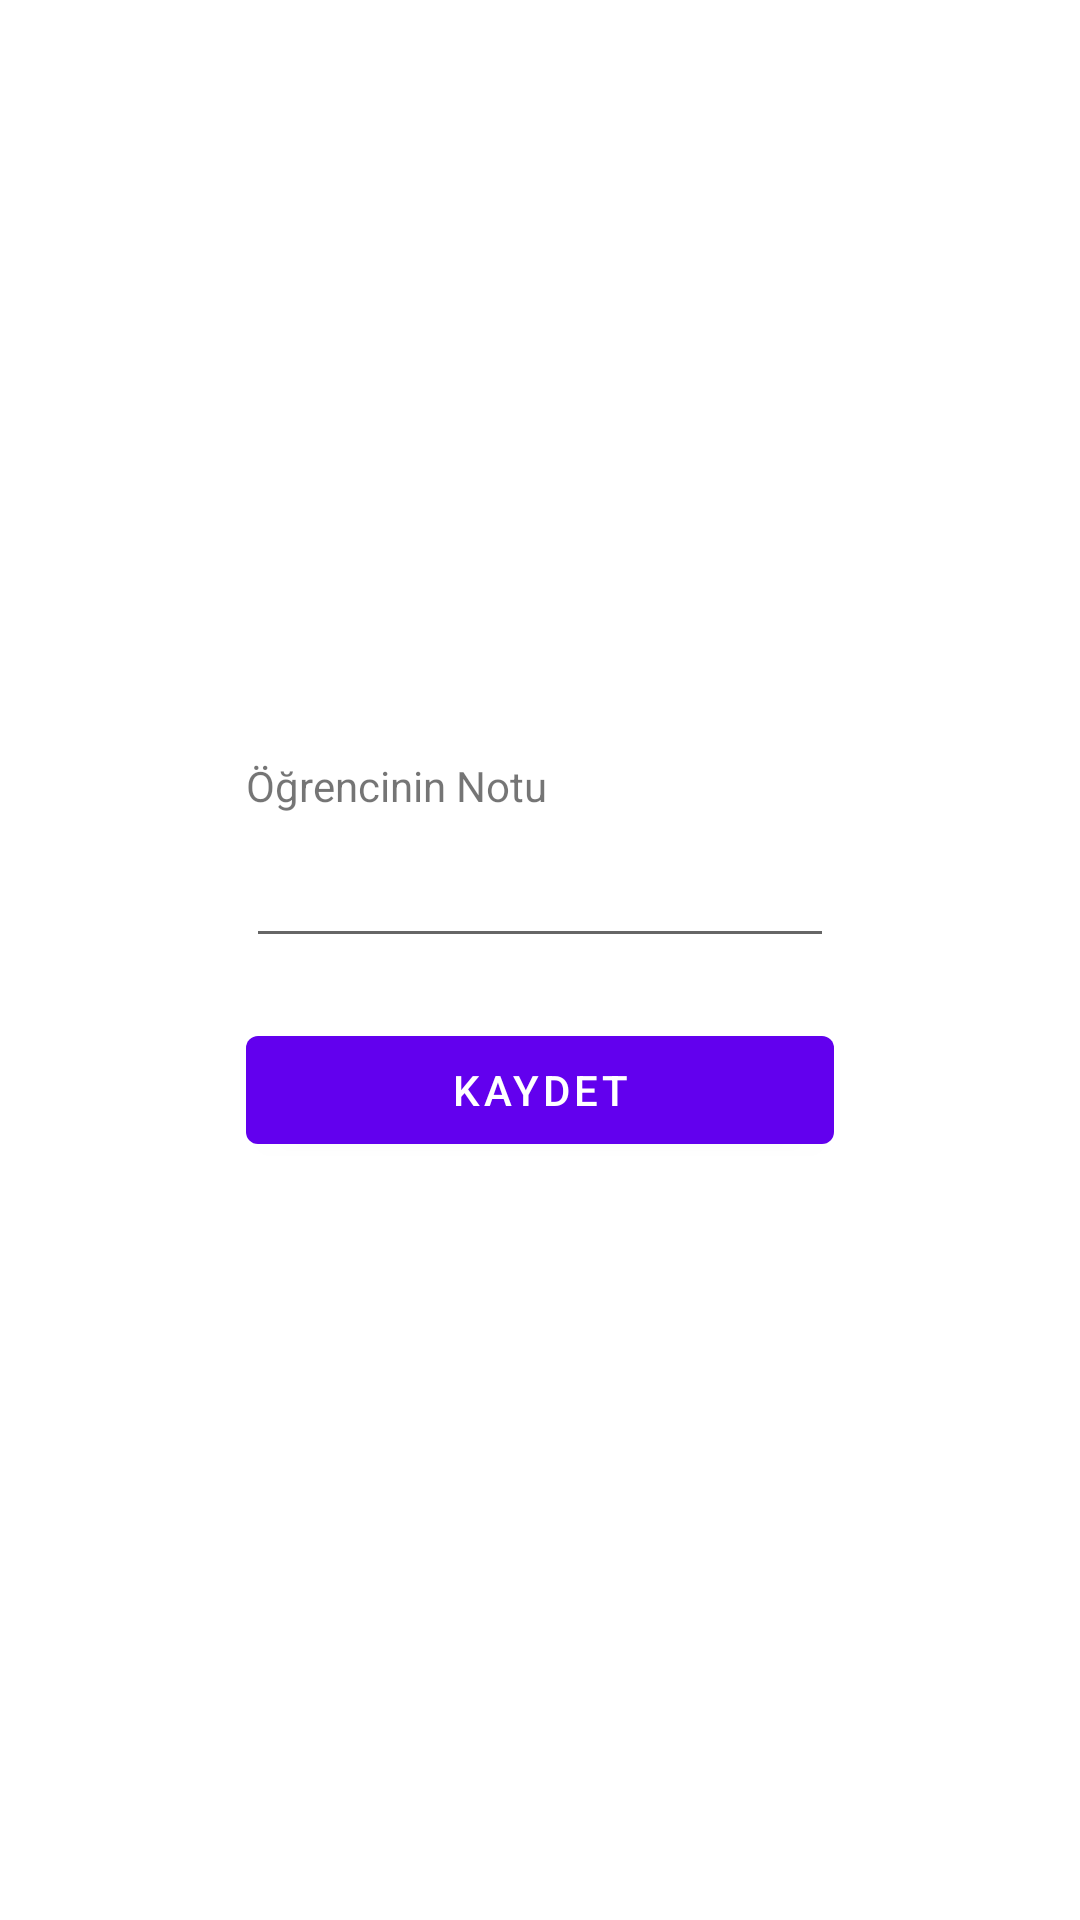

The Android layout XML behind this screen, and the referenced resources:
<!-- AndroidManifest.xml: application theme Theme.SchoolPortal -->
<!-- res/layout/fragment_grade.xml -->
<?xml version="1.0" encoding="utf-8"?>

<androidx.constraintlayout.widget.ConstraintLayout xmlns:android="http://schemas.android.com/apk/res/android"
    xmlns:app="http://schemas.android.com/apk/res-auto"
    xmlns:tools="http://schemas.android.com/tools"
    android:layout_width="match_parent"
    android:layout_height="match_parent"
    tools:context=".GradeFragment">

    <LinearLayout
        android:layout_width="match_parent"
        android:layout_height="match_parent"
        android:orientation="vertical"
        android:gravity="center">

        <TextView
            android:id="@+id/textView"
            android:layout_width="196dp"
            android:layout_height="wrap_content"
            android:text="Öğrencinin Notu" />

        <EditText
            android:id="@+id/editTextStudentGrade"
            android:layout_width="196dp"
            android:layout_height="48dp"
            android:layout_marginBottom="20dp"
            android:ems="10"
            android:inputType="number" />

        <Button
            android:id="@+id/buttonSaveGrade"
            android:layout_width="196dp"
            android:layout_height="48dp"
            android:text="Kaydet" />
    </LinearLayout>
</androidx.constraintlayout.widget.ConstraintLayout>
<!-- resources referenced by this layout -->
<resources>
  <style name="Theme.SchoolPortal" parent="Theme.MaterialComponents.DayNight.DarkActionBar">
          
          <item name="colorPrimary">@color/purple_500</item>
          <item name="colorPrimaryVariant">@color/purple_700</item>
          <item name="colorOnPrimary">@color/white</item>
          
          <item name="colorSecondary">@color/teal_200</item>
          <item name="colorSecondaryVariant">@color/teal_700</item>
          <item name="colorOnSecondary">@color/black</item>
          
          <item name="android:statusBarColor" tools:targetApi="l">?attr/colorPrimaryVariant</item>
          
      </style>
  <!-- not gathered from this repository: default colours our renderer supplied (Android Studio template values) -->
  <color name="purple_500">#FF6200EE</color>
  <color name="purple_700">#FF3700B3</color>
  <color name="teal_200">#FF03DAC5</color>
  <color name="teal_700">#FF018786</color>
  <color name="black">#FF000000</color>
  <color name="white">#FFFFFFFF</color>
</resources>
